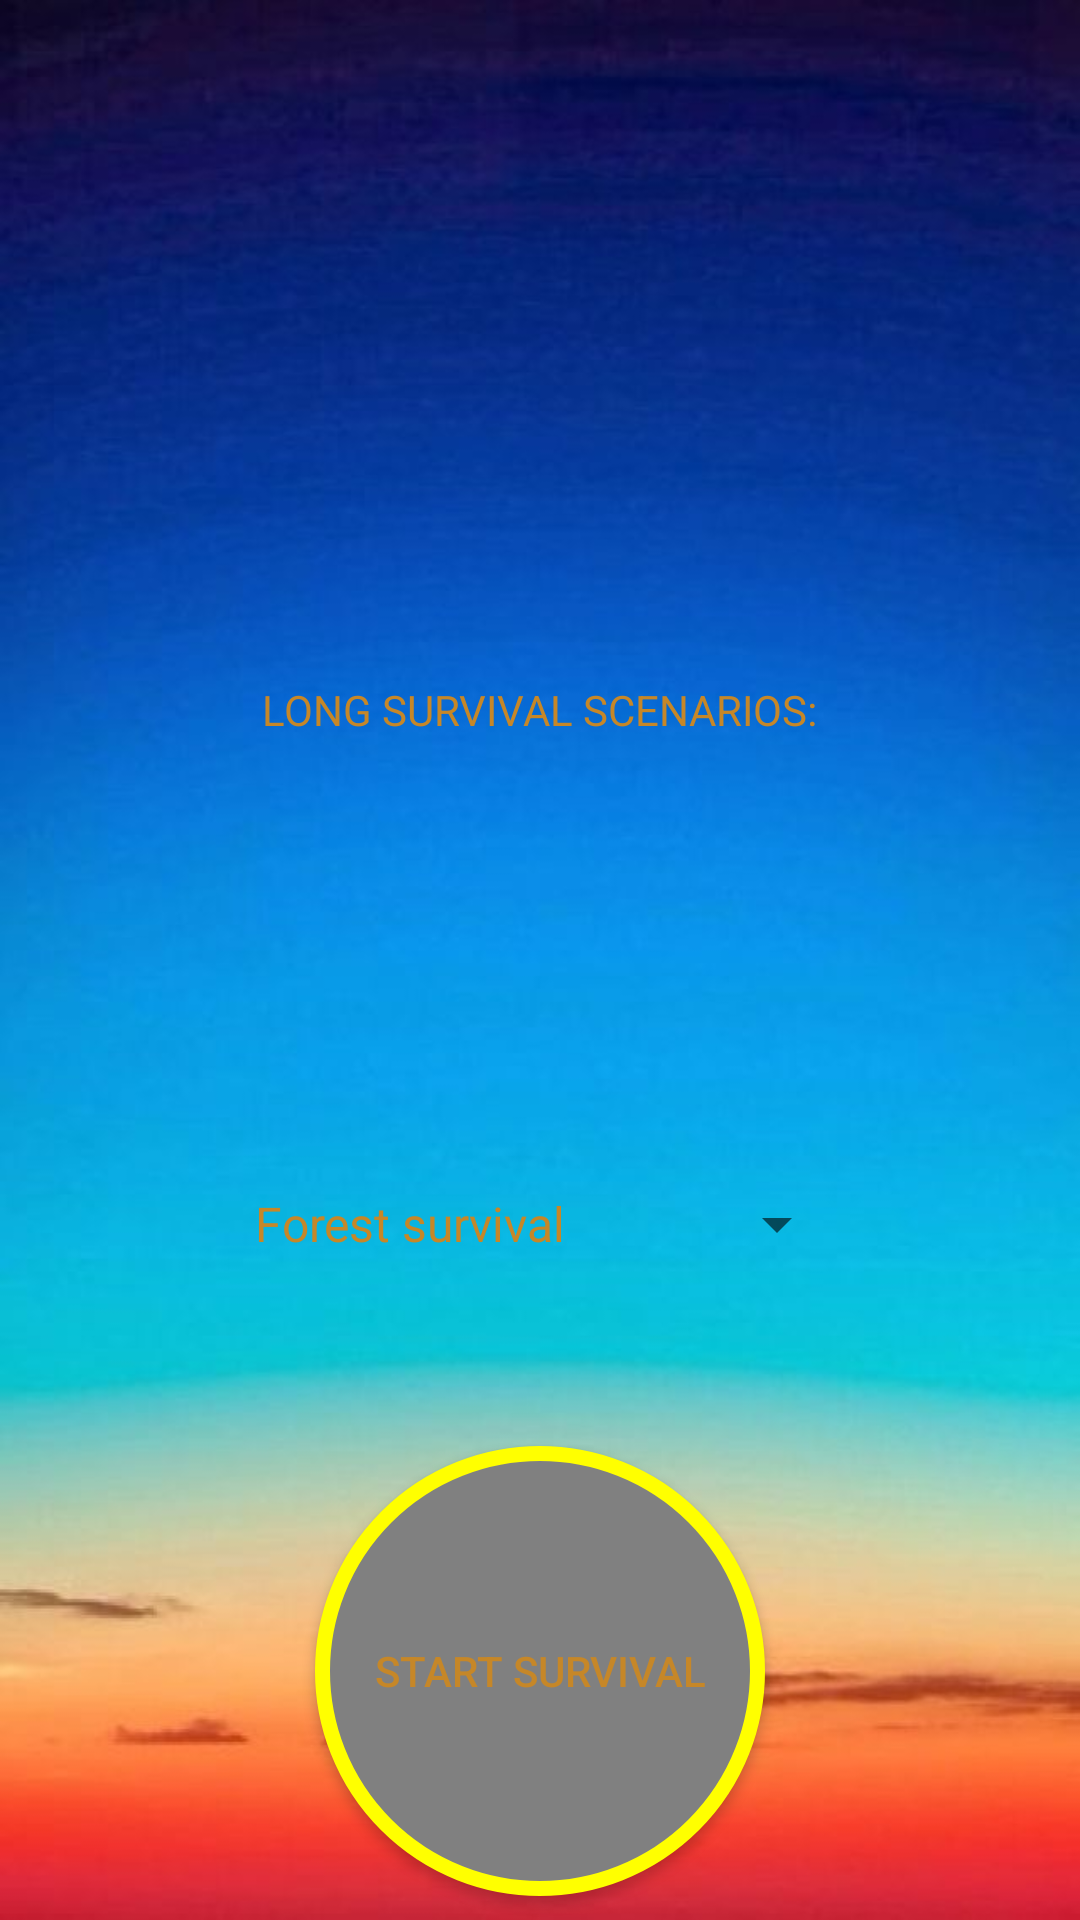

The Android layout XML behind this screen, and the referenced resources:
<!-- AndroidManifest.xml: application theme AppTheme -->
<!-- res/layout/long_survive_fragment.xml -->
<?xml version="1.0" encoding="utf-8"?>
<android.support.constraint.ConstraintLayout xmlns:android="http://schemas.android.com/apk/res/android"
    xmlns:app="http://schemas.android.com/apk/res-auto"
    xmlns:tools="http://schemas.android.com/tools"
    android:layout_width="match_parent"
    android:layout_height="match_parent"
    tools:context=".LongSurviveFragment"
    android:background="@drawable/background2">

    <Spinner
        android:id="@+id/spinner2"
        android:layout_width="206dp"
        android:layout_height="50dp"
        android:layout_marginStart="8dp"
        android:layout_marginLeft="8dp"
        android:layout_marginTop="97dp"
        android:layout_marginEnd="8dp"
        android:layout_marginRight="8dp"
        android:layout_marginBottom="92dp"
        android:entries="@array/Long_scenarios"
        app:layout_constraintBottom_toTopOf="@+id/button"
        app:layout_constraintEnd_toEndOf="parent"
        app:layout_constraintStart_toStartOf="parent"
        app:layout_constraintTop_toBottomOf="@+id/textView" />

    <TextView
        android:id="@+id/textView"
        android:layout_width="wrap_content"
        android:layout_height="23dp"
        android:layout_marginTop="270dp"
        android:layout_marginBottom="36dp"
        android:text="@string/Spinner_Long"
        app:layout_constraintBottom_toTopOf="@+id/spinner2"
        app:layout_constraintEnd_toEndOf="@+id/spinner2"
        app:layout_constraintStart_toStartOf="@+id/spinner2"
        app:layout_constraintTop_toTopOf="parent" />

    <Button
        android:id="@+id/button"
        android:layout_width="wrap_content"
        android:layout_height="wrap_content"
        android:layout_marginTop="8dp"
        android:layout_marginBottom="8dp"
        android:background="@drawable/round_button"
        android:text="@string/button_start"
        app:layout_constraintBottom_toBottomOf="parent"
        app:layout_constraintEnd_toEndOf="@+id/spinner2"
        app:layout_constraintStart_toStartOf="@+id/spinner2"
        app:layout_constraintTop_toTopOf="parent"
        app:layout_constraintVertical_bias="1.0" />
</android.support.constraint.ConstraintLayout>
<!-- resources referenced by this layout -->
<resources>
  <string-array name="Long_scenarios">
          <item>Forest survival</item>
          <item>Desert survival</item>
          <item>Open ocean survival</item>
      </string-array>
  <!-- drawable background2: png bitmap (drawable, 31604 bytes) -->
  <!-- drawable round_button (drawable) -->
  <?xml version="1.0" encoding="utf-8"?>
  <selector xmlns:android="http://schemas.android.com/apk/res/android">
          <item>
              <shape android:shape="oval">
                  <stroke android:color="#FFFF00" android:width="5dp" />
                  <solid android:color="#808080"/>
                  <size android:width="150dp" android:height="150dp"/>
              </shape>
          </item>
      </selector>
  <string name="Spinner_Long">LONG SURVIVAL SCENARIOS:</string>
  <string name="button_start">START SURVIVAL</string>
  <style name="AppTheme" parent="Theme.AppCompat.Light.DarkActionBar">
          
          <item name="colorPrimary">@color/colorPrimary</item>
          <item name="colorPrimaryDark">@color/colorPrimaryDark</item>
          <item name="colorAccent">@color/colorAccent</item>
          <item name="android:textColor">@color/Orange</item>
      </style>
  <color name="colorPrimary">#290a80</color>
  <color name="colorPrimaryDark">#00574B</color>
  <color name="colorAccent">#D81B60</color>
  <color name="Orange">#C68728</color>
</resources>
